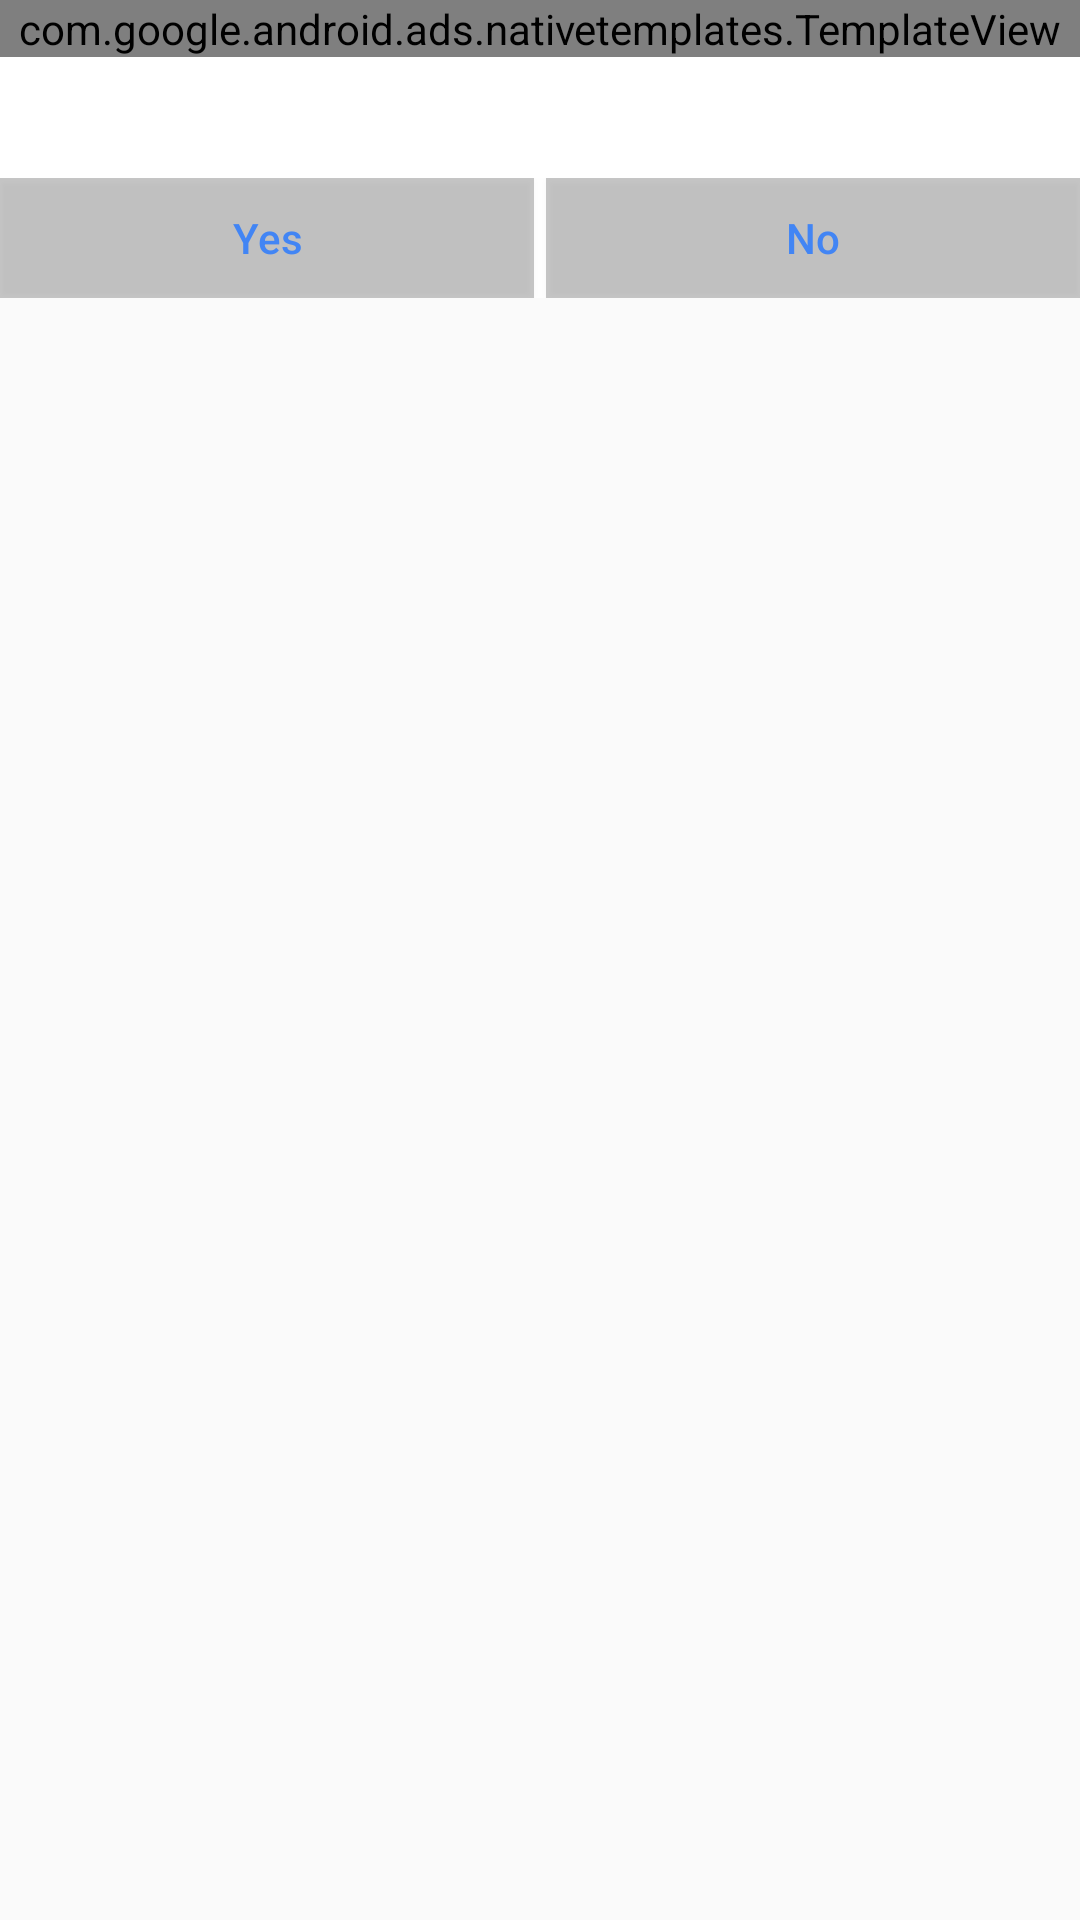

Android layout source for this screen:
<!-- AndroidManifest.xml: application theme Theme.Hammer -->
<!-- res/layout/ask_qus_dialog.xml -->
<?xml version="1.0" encoding="utf-8"?>
<RelativeLayout xmlns:android="http://schemas.android.com/apk/res/android"
    xmlns:app="http://schemas.android.com/apk/res-auto"
    android:layout_width="match_parent"
    android:layout_height="match_parent"
    style="MyThemeOverlayAlertDialog">

        <LinearLayout
            android:layout_width="match_parent"
            android:layout_height="wrap_content"
            android:gravity="center"
            android:background="@color/white"
            android:orientation="vertical">

            <LinearLayout
                android:layout_width="match_parent"
                android:layout_height="match_parent"
                android:gravity="center"
                android:orientation="vertical">

                <com.google.android.ads.nativetemplates.TemplateView
                    android:id="@+id/template"
                    app:gnt_template_type="@layout/gnt_small_template_view"
                    android:layout_width="match_parent"
                    android:layout_height="wrap_content" />

                <TextView
                    android:id="@+id/qus"
                    android:layout_width="wrap_content"
                    android:layout_height="wrap_content"
                    android:layout_margin="10dp"
                    android:textColor="@color/google_blue"
                    android:textSize="15sp" />
            </LinearLayout>

            <LinearLayout
                android:layout_width="match_parent"
                android:layout_height="40dp"
                android:orientation="horizontal">
                <RelativeLayout
                    android:layout_width="0dp"
                    android:layout_height="match_parent"
                    android:layout_weight="1">

                    <Button
                        android:id="@+id/yesButton"
                        android:layout_width="match_parent"
                        android:layout_height="40dp"
                        android:layout_alignParentBottom="true"
                        android:layout_marginEnd="2dp"
                        android:background="#37000000"
                        android:text="Yes"
                        android:textAllCaps="false"
                        android:textColor="@color/google_blue" />
                </RelativeLayout>

                <RelativeLayout
                    android:layout_width="0dp"
                    android:layout_height="match_parent"
                    android:layout_weight="1">

                    <Button
                        android:id="@+id/noButton"
                        android:layout_width="match_parent"
                        android:layout_height="40dp"
                        android:layout_alignParentBottom="true"
                        android:layout_marginStart="2dp"
                        android:background="#37000000"
                        android:text="No"
                        android:textAllCaps="false"
                        android:textColor="@color/google_blue" />
                </RelativeLayout>
            </LinearLayout>

        </LinearLayout>
</RelativeLayout>
<!-- resources referenced by this layout -->
<resources>
  <color name="google_blue">#4285F4</color>
  <color name="white">#FFFFFFFF</color>
  <style name="Theme.Hammer" parent="Theme.AppCompat.Light.NoActionBar">
          
          <item name="colorPrimary">@color/purple_500</item>
          <item name="colorPrimaryVariant">@color/purple_700</item>
          <item name="colorOnPrimary">@color/white</item>
          
          <item name="colorSecondary">@color/teal_200</item>
          <item name="colorSecondaryVariant">@color/teal_700</item>
          <item name="colorOnSecondary">@color/black</item>
          
          <item name="android:statusBarColor" tools:targetApi="l">?attr/colorPrimaryVariant</item>
          
      </style>
  <color name="purple_500">#FF6200EE</color>
  <color name="purple_700">#4285F4</color>
  <color name="teal_200">#FF03DAC5</color>
  <color name="teal_700">#0F9D58</color>
  <color name="black">#FF000000</color>
</resources>
